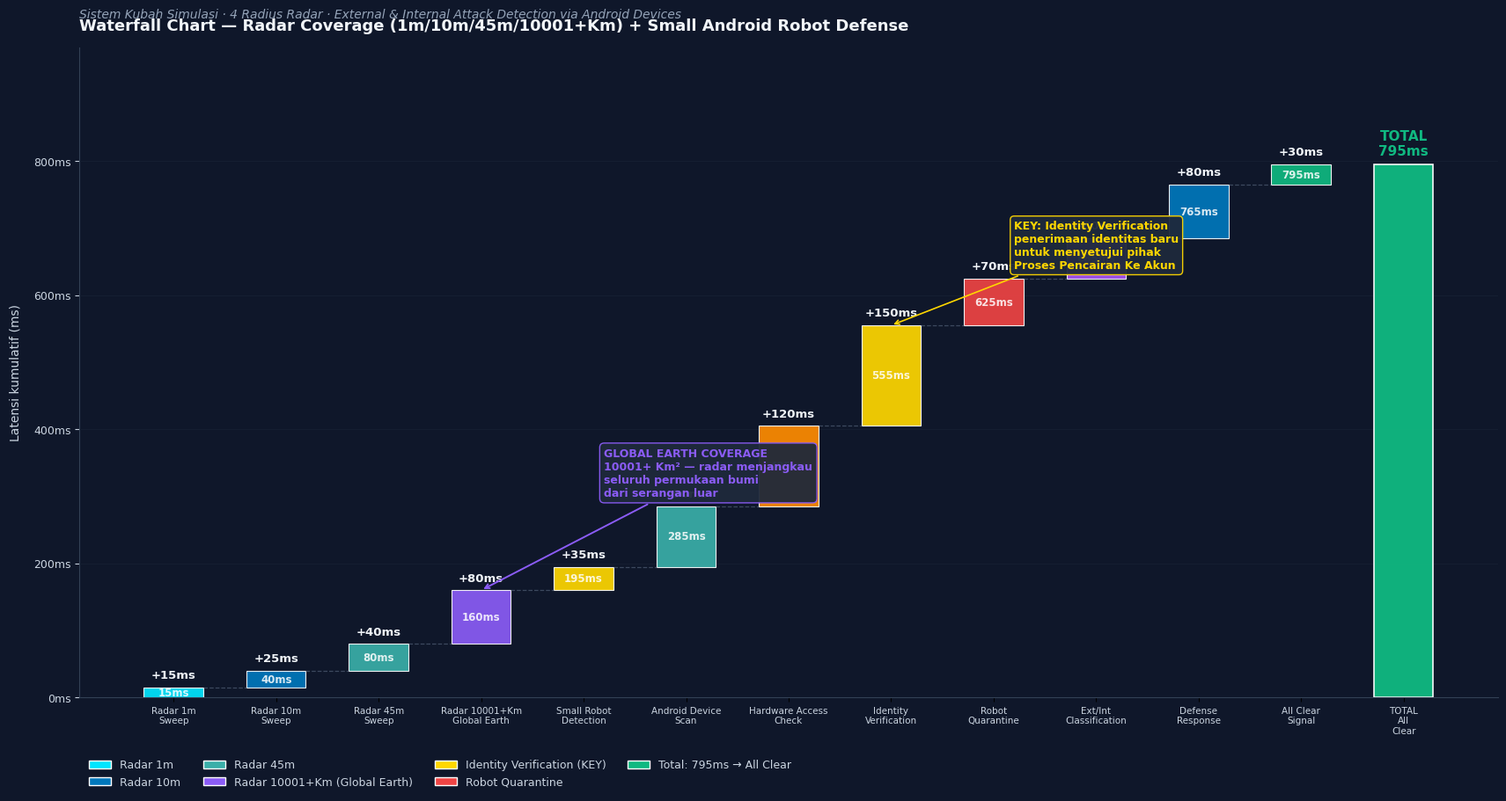

Python code for this plot: (Note: this script raises an exception after producing the figure.)
"""
Waterfall Chart — Radar Coverage Detection + Small Android Robot Defense
4 Radius: 1m, 10m, 45m, 10001+ Km² (Global Earth) · External & Internal Attacks
"""
import matplotlib
matplotlib.use('Agg')
import matplotlib.pyplot as plt
import matplotlib.ticker as ticker
import numpy as np

plt.rcParams['font.sans-serif'] = ['SimHei', 'DejaVu Sans', 'Arial']
plt.rcParams['axes.unicode_minus'] = False

STAGES = [
    ('Radar 1m\nSweep',              15,  'radar1'),
    ('Radar 10m\nSweep',             25,  'radar2'),
    ('Radar 45m\nSweep',             40,  'radar3'),
    ('Radar 10001+Km\nGlobal Earth', 80,  'radar4'),
    ('Small Robot\nDetection',       35,  'detect'),
    ('Android Device\nScan',         90,  'scan'),
    ('Hardware Access\nCheck',       120, 'check'),
    ('Identity\nVerification',       150, 'identity'),
    ('Robot\nQuarantine',            70,  'block'),
    ('Ext/Int\nClassification',      60,  'classify'),
    ('Defense\nResponse',            80,  'response'),
    ('All Clear\nSignal',            30,  'confirm'),
]

CAT_COLORS = {
    'radar1':   '#00e5ff',   # cyan — 1m radar (closest)
    'radar2':   '#0077BB',   # blue — 10m radar
    'radar3':   '#3AAFA9',   # teal — 45m radar
    'radar4':   '#8B5CF6',   # purple — global Earth radar
    'detect':   '#FFD700',   # gold — detection
    'scan':     '#3AAFA9',   # teal — scanning
    'check':    '#FF8C00',   # orange — hardware check
    'identity': '#FFD700',   # gold — identity (KEY)
    'block':    '#EF4444',   # red — quarantine
    'classify': '#a855f7',   # purple — classification
    'response': '#0077BB',   # blue — defense response
    'confirm':  '#10B981',   # green — all clear
}

deltas = [s[1] for s in STAGES]
running = 0
starts = []
ends = []
for d in deltas:
    starts.append(running)
    running += d
    ends.append(running)
total = running

fig, ax = plt.subplots(figsize=(17, 9), constrained_layout=True)
fig.patch.set_facecolor('#0F172A')
ax.set_facecolor('#0F172A')

n = len(STAGES)
x = np.arange(n + 1)
bar_width = 0.58

for i, (label, lat, cat) in enumerate(STAGES):
    h = ends[i] - starts[i]
    color = CAT_COLORS[cat]
    ax.bar(i, h, bottom=starts[i], width=bar_width,
           color=color, edgecolor='white', linewidth=0.8, alpha=0.92)
    ax.text(i, ends[i] + total*0.012, f'+{lat}ms',
            ha='center', va='bottom', fontsize=9.5, color='#F1F5F9', fontweight='bold')
    if i < n - 1:
        ax.plot([i + bar_width/2, i + 1 - bar_width/2], [ends[i], ends[i]],
                color='#64748B', linewidth=0.9, linestyle='--', alpha=0.55)
    ax.text(i, starts[i] + h/2, f'{ends[i]}ms',
            ha='center', va='center', fontsize=8.5, color='white', fontweight='600', alpha=0.85)

ax.bar(n, total, width=bar_width, color='#10B981', edgecolor='white', linewidth=1.2, alpha=0.95)
ax.text(n, total + total*0.012, f'TOTAL\n{total}ms',
        ha='center', va='bottom', fontsize=11, color='#10B981', fontweight='bold')

labels = [s[0] for s in STAGES] + ['TOTAL\nAll\nClear']
ax.set_xticks(x)
ax.set_xticklabels(labels, fontsize=7.5, color='#CBD5E1')

ax.set_ylim(0, total * 1.22)
ax.yaxis.set_major_formatter(ticker.FuncFormatter(lambda v, _: f'{int(v)}ms'))
ax.tick_params(axis='y', colors='#CBD5E1', labelsize=9)
ax.grid(axis='y', color='#1E293B', alpha=0.5, linewidth=0.6)
ax.set_axisbelow(True)

for spine in ['top', 'right']:
    ax.spines[spine].set_visible(False)
ax.spines['left'].set_color('#334155')
ax.spines['bottom'].set_color('#334155')

ax.set_title('Waterfall Chart — Radar Coverage (1m/10m/45m/10001+Km) + Small Android Robot Defense',
             fontsize=13, color='#F1F5F9', fontweight='bold', pad=14, loc='left')
ax.text(0, 1.045,
        'Sistem Kubah Simulasi · 4 Radius Radar · External & Internal Attack Detection via Android Devices',
        transform=ax.transAxes, fontsize=10, color='#94A3B8', style='italic')

ax.set_ylabel('Latensi kumulatif (ms)', color='#CBD5E1', fontsize=10, labelpad=10)

from matplotlib.patches import Patch
legend_elems = [
    Patch(facecolor=CAT_COLORS['radar1'], edgecolor='white', label='Radar 1m'),
    Patch(facecolor=CAT_COLORS['radar2'], edgecolor='white', label='Radar 10m'),
    Patch(facecolor=CAT_COLORS['radar3'], edgecolor='white', label='Radar 45m'),
    Patch(facecolor=CAT_COLORS['radar4'], edgecolor='white', label='Radar 10001+Km (Global Earth)'),
    Patch(facecolor=CAT_COLORS['identity'], edgecolor='white', label='Identity Verification (KEY)'),
    Patch(facecolor=CAT_COLORS['block'], edgecolor='white', label='Robot Quarantine'),
    Patch(facecolor='#10B981', edgecolor='white', label=f'Total: {total}ms → All Clear'),
]
ax.legend(handles=legend_elems, loc='upper left', bbox_to_anchor=(0.0, -0.08),
          ncol=4, frameon=False, labelcolor='#CBD5E1', fontsize=9)

# Highlight Global Earth radar (largest radar range)
ax.annotate('GLOBAL EARTH COVERAGE\n10001+ Km² — radar menjangkau\nseluruh permukaan bumi\ndari serangan luar',
            xy=(3, ends[3]), xytext=(4.2, ends[3] + total*0.22),
            ha='left', va='center', fontsize=9, color='#8B5CF6', fontweight='bold',
            arrowprops=dict(arrowstyle='->', color='#8B5CF6', lw=1.4),
            bbox=dict(boxstyle='round,pad=0.4', facecolor='#1E293B', edgecolor='#8B5CF6', alpha=0.95))

# Highlight Identity Verification
ax.annotate('KEY: Identity Verification\npenerimaan identitas baru\nuntuk menyetujui pihak\nProses Pencairan Ke Akun',
            xy=(7, ends[7]), xytext=(8.2, ends[7] + total*0.15),
            ha='left', va='center', fontsize=9, color='#FFD700', fontweight='bold',
            arrowprops=dict(arrowstyle='->', color='#FFD700', lw=1.2),
            bbox=dict(boxstyle='round,pad=0.35', facecolor='#1E293B', edgecolor='#FFD700', alpha=0.95))

out = '/home/z/my-project/download/waterfall_radar_small_robot_defense.png'
plt.savefig(out, dpi=200, facecolor='#0F172A', bbox_inches='tight')
plt.close()
print(f"OK -> {out}")
print(f"Stages: {len(STAGES)}")
print(f"Total: {total}ms")
print(f"Radar 4 ranges: 1m+10m+45m+10001Km = {STAGES[0][1]+STAGES[1][1]+STAGES[2][1]+STAGES[3][1]}ms")
print(f"Identity Verification: {STAGES[7][1]}ms ({STAGES[7][1]/total*100:.1f}%)")
